Labelled photos from "Data_MITOS_WSI_CMC_MEL", an image-classification folder in umid-tx/XAI_4thBrain. The possible labels are: mitosis, non-mitosis.

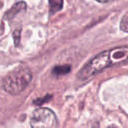
Label: non-mitosis

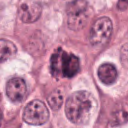
Label: mitosis

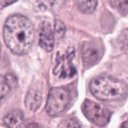
Label: mitosis

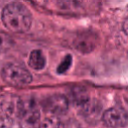
Label: mitosis

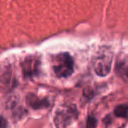
Label: non-mitosis

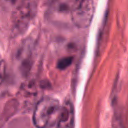
Label: non-mitosis
